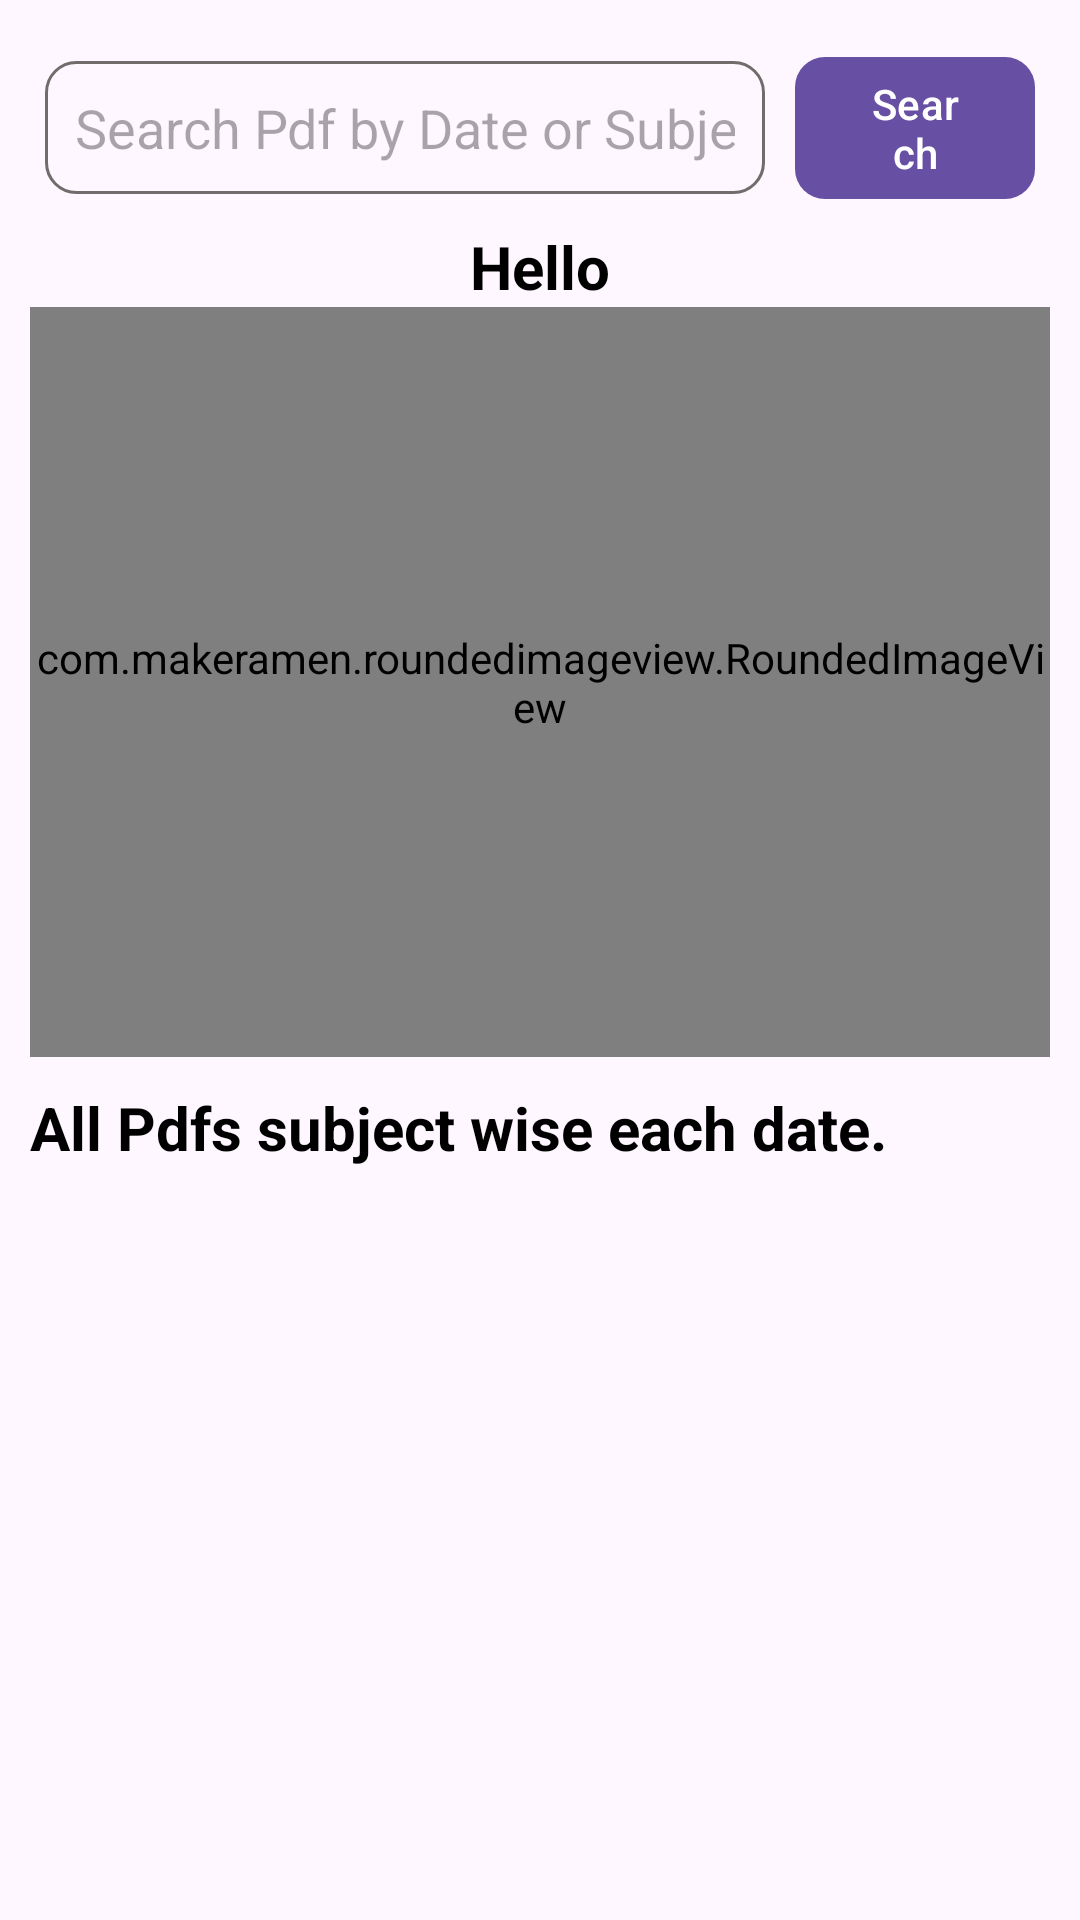

Write the Android layout XML for this screen, with the resource values it uses.
<!-- AndroidManifest.xml: application theme Theme.Base -->
<!-- res/layout/fragment_pdf.xml -->
<?xml version="1.0" encoding="utf-8"?>
<ScrollView xmlns:android="http://schemas.android.com/apk/res/android"
    xmlns:app="http://schemas.android.com/apk/res-auto"
    xmlns:tools="http://schemas.android.com/tools"
    android:layout_width="match_parent"
    android:layout_height="match_parent"
    android:layout_marginBottom="80dp"
    android:padding="10dp"

    tools:context=".fragment.PdfFragment">

    <LinearLayout
        android:layout_width="match_parent"
        android:layout_height="wrap_content"
        android:orientation="vertical">

        <LinearLayout
            android:layout_width="match_parent"
            android:layout_height="wrap_content"
            android:orientation="horizontal">

            <EditText
                android:id="@+id/searchEditText"
                android:layout_width="0dp"
                android:layout_height="wrap_content"
                android:layout_gravity="center"
                android:layout_margin="5dp"
                android:layout_weight="3"
                android:background="@drawable/border_edittext"
                android:hint="Search Pdf by Date or Subject"
                android:inputType="text" />

            <Button
                android:id="@+id/searchButton"
                android:layout_width="0dp"
                android:layout_height="wrap_content"
                android:layout_margin="5dp"
                android:layout_weight="1"
                android:text="Search"
                app:cornerRadius="10dp" />

        </LinearLayout>

        <LinearLayout
            android:layout_width="match_parent"
            android:layout_height="wrap_content"
            android:orientation="vertical">

            <TextView
                android:id="@+id/dataNotFound"
                android:layout_width="match_parent"
                android:layout_height="match_parent"
                android:gravity="center"
                android:text="Hello"
                android:textColor="@color/black"
                android:textSize="20dp"
                android:textStyle="bold" />

            <com.makeramen.roundedimageview.RoundedImageView
                android:layout_width="match_parent"
                android:layout_height="250dp"
                android:scaleType="centerCrop"
                android:src="@drawable/placeholder"
                app:riv_corner_radius="10dp" />


        </LinearLayout>

        <LinearLayout
            android:layout_width="match_parent"
            android:layout_height="wrap_content"
            android:orientation="vertical">

            <TextView
                android:layout_width="wrap_content"
                android:layout_height="wrap_content"
                android:layout_marginTop="10dp"
                android:layout_marginBottom="20dp"
                android:text="All Pdfs subject wise each date."
                android:textColor="@color/black"
                android:textSize="20sp"
                android:textStyle="bold" />

            <androidx.recyclerview.widget.RecyclerView
                android:id="@+id/pdfList"
                android:layout_width="match_parent"
                android:layout_height="wrap_content" />

        </LinearLayout>

    </LinearLayout>
</ScrollView>
<!-- resources referenced by this layout -->
<resources>
  <!-- drawable border_edittext (drawable) -->
  <?xml version="1.0" encoding="UTF-8"?>
  <shape xmlns:android="http://schemas.android.com/apk/res/android" android:shape="rectangle">
      <corners android:radius="10dp"/>
      <padding android:left="10dp" android:right="10dp" android:top="10dp" android:bottom="10dp"/>
      <stroke android:width="1dp" android:color="#726B6B"/>
  </shape>
  <!-- drawable placeholder: png bitmap (drawable, 204539 bytes) -->
  <style name="Theme.Base" parent="Theme.Material3.Light">
          
          
          
          <item name="colorOnPrimary">@color/white</item>
          
          <item name="colorSecondary">@color/teal_200</item>
          <item name="colorSecondaryVariant">@color/teal_700</item>
          <item name="colorOnSecondary">@color/black</item>
      </style>
  <!-- not gathered from this repository: default colours our renderer supplied (Android Studio template values) -->
  <color name="teal_200">#FF03DAC5</color>
  <color name="teal_700">#FF018786</color>
  <color name="black">#FF000000</color>
  <color name="white">#FFFFFFFF</color>
</resources>
